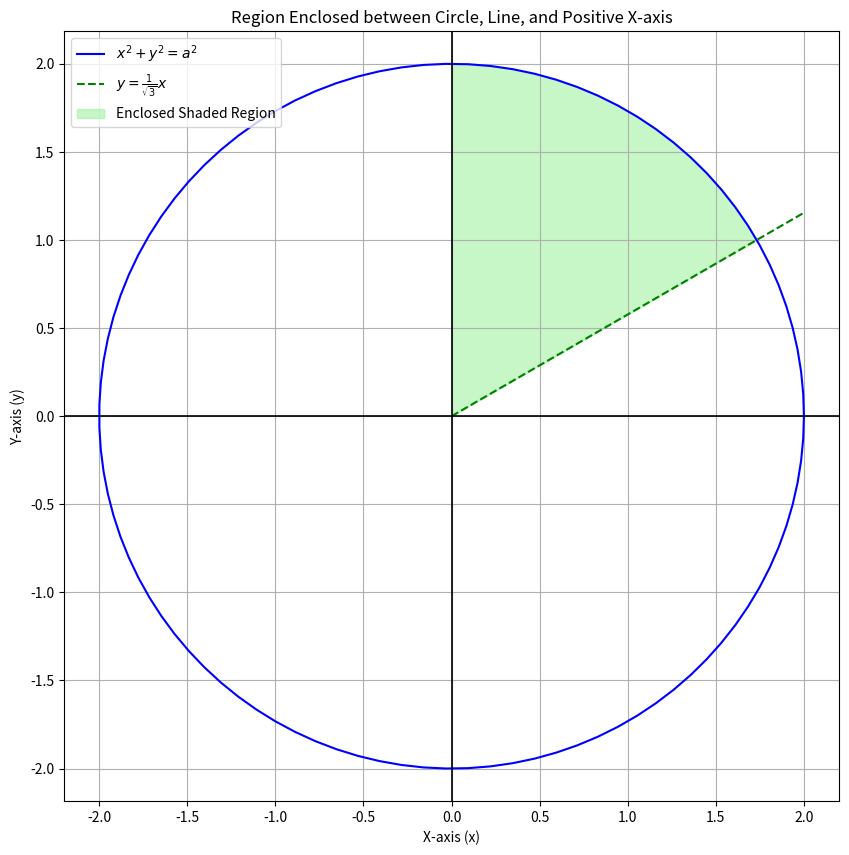

Source code (Python):
import numpy as np
import matplotlib.pyplot as plt

 

# Create theta values for the full circle
theta = np.linspace(0, 2 * np.pi, 100)

# Parametric equations for the circle
x_values_circle = 2 * np.cos(theta)
y_values_circle = 2 * np.sin(theta)

# Create the line inclined at 30 degrees (pi/6) passing through the origin
# y = (tan(30 degrees)) * x = (1/sqrt(3)) * x
x_line_inclined = np.linspace(0, 2, 100)  # x values from 0 to 'a'
y_line_inclined = (1 / np.sqrt(3)) * x_line_inclined  # y = (1/sqrt(3)) * x

# Determine the intersection point of the line and the circle in the first quadrant
# Equation of the circle: x^2 + y^2 = a^2
# Equation of the line: y = (1/sqrt(3)) * x
# Substitute y = (1/sqrt(3)) * x into the circle equation:
# x^2 + (1/sqrt(3))^2 * x^2 = a^2
# x^2 (1 + 1/3) = a^2
# x^2 * 4/3 = a^2
# x^2 = 3a^2 / 4
# x = a * sqrt(3) / 2
x_intersection = 2 * np.sqrt(3) / 2
y_intersection = (1 / np.sqrt(3)) * x_intersection

# Create x values for shading from 0 to the intersection point
x_shade = np.linspace(0, x_intersection, 100)
y_shade_line = (1 / np.sqrt(3)) * x_shade  # y values for the line
y_shade_circle = np.sqrt(2**2 - x_shade**2)  # y values for the circle

# Create the plot
plt.figure(figsize=(10, 10))

# Plot the circle
plt.plot(x_values_circle, y_values_circle, label='$x^2 + y^2 = a^2$', color='blue')

# Plot the inclined line y = (1/sqrt(3)) * x
plt.plot(x_line_inclined, y_line_inclined, label='$y = \\frac{1}{\\sqrt{3}}x$', color='green', linestyle='--')

# Shade the region enclosed between the line, circle, and positive x-axis
plt.fill_between(x_shade, y_shade_line, y_shade_circle, color='lightgreen', alpha=0.5, label='Enclosed Shaded Region')

# Add x-axis and y-axis
plt.axhline(0, color='black', linewidth=1.2)  # X-axis
plt.axvline(0, color='black', linewidth=1.2)  # Y-axis

# Set the limits of the plot
plt.xlim(-2 - 1, 2 + 1)
plt.ylim(-2 - 1, 2 + 1)

# Add labels and title
plt.title('Region Enclosed between Circle, Line, and Positive X-axis')
plt.xlabel('X-axis (x)')
plt.ylabel('Y-axis (y)')
plt.grid()
plt.axis('equal')  # Set equal scaling for x and y axes

# Move the legend to the top-left corner
plt.legend(loc='upper left')

# Show the plot
plt.show()

